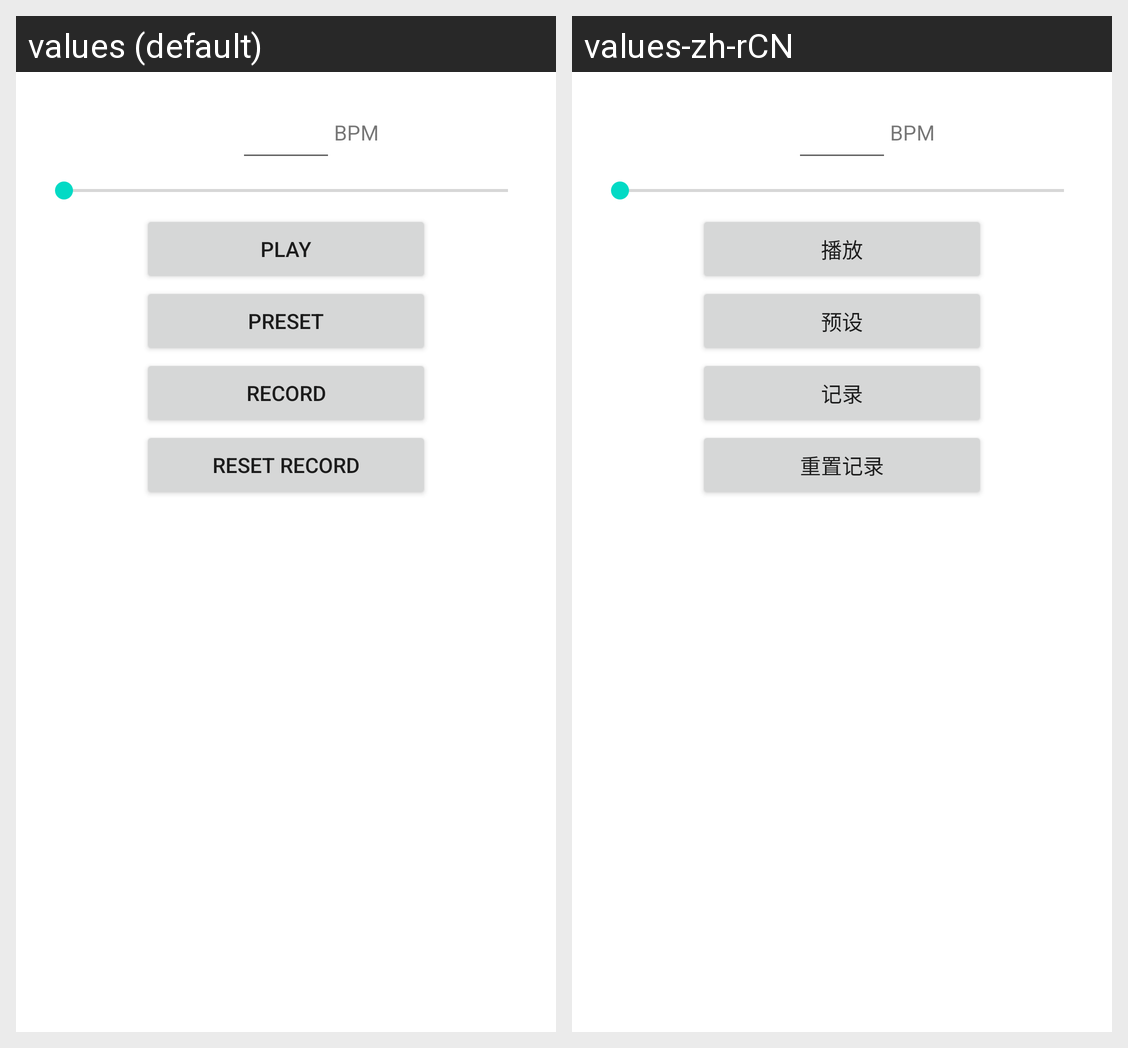

This grid shows one Android layout under two languages. Give, for every string resource on the screen, its name, the default text and each shown locale's text.
Android screen res/layout/metronome_fragment.xml rendered under 2 locales, left to right: values (default), values-zh-rCN. Device: Nexus 5 (rendered at 1080×1920; each locale shown at half size, 540×960, under a caption strip naming it); theme Theme.MusicTools.
Strings drawn on this screen, with the default value and each locale's value (text and hints the layout hard-codes, and strings that could not be matched under every locale, appear in the picture but are not listed):

metronome_play
  values: Play
  values-zh-rCN: 播放

metronome_choose_preset
  values: Preset
  values-zh-rCN: 预设

metronome_record
  values: Record
  values-zh-rCN: 记录

metronome_reset_record
  values: Reset Record
  values-zh-rCN: 重置记录

metronome_bpm_text
  values: BPM
  values-zh-rCN: BPM  [not translated; the default value is used]
